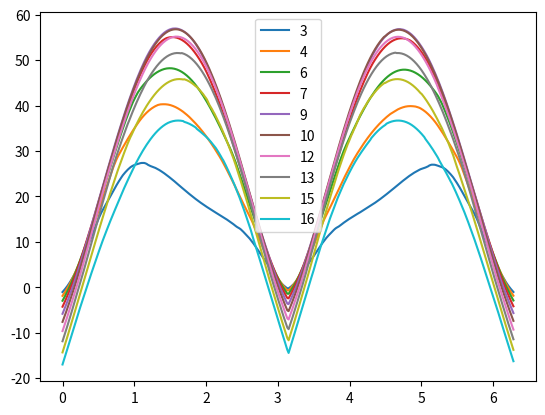
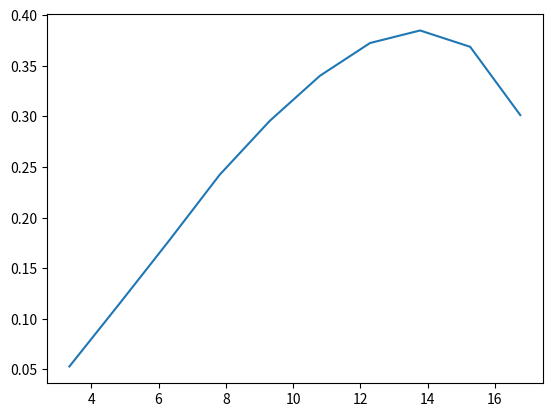

Source code (Python) for these figures, in order:
from numpy import *
from matplotlib import pyplot as plt
from scipy.interpolate import interp1d
import numpy as np

alpha_CL = [-8.774961369489471, -8.389547038327525, -7.980598899156693, -7.625662778366913, -7.330525677927586,
            -7.122193607029237, -6.861778518406301, -6.601363429783365, -6.3930313588850165, -6.149977276170277,
            -5.924284199363732, -5.750674140281776, -5.542342069383427, -5.316648992576882, -5.125677927586729,
            -4.934706862596576, -4.761096803514619, -4.604847750340857, -4.431237691258898, -4.257627632176941,
            -4.10137857900318, -3.945129525829419, -3.7888804726556575, -3.649992425390092, -3.493743372216329,
            -3.302772307226176, -3.077079230419633, -2.8340251477048923, -2.566169627978443, -2.313194970459021,
            -2.0354188759278884, -1.7923647932131477, -1.5195489860843594, -1.2715346159672762, -1.0284805332525355,
            -0.7854264505377966, -0.5597333737312518, -0.35140130283290283, -0.11082736381933245, 0.13470686259657683,
            0.36039993940312165, 0.5860930162096665, 0.8117860930162113, 1.089562187547342, 1.3326162702620827,
            1.5756703529768235, 1.8013634297833683, 2.041937368796937, 2.304832601121042, 2.5478866838357845,
            2.7959010539528677, 3.047015603696412, 3.3291319497045926, 3.5895470383275274, 3.8326011210422664,
            4.075655203757009, 4.318709286471748, 4.561763369186487, 4.822178457809425, 5.08259354643236,
            5.345488778756465, 5.603423723678233, 5.881199818209364, 6.158975912740495, 6.463758016462155,
            6.818694137251935, 7.200636267232241, 7.582578397212544, 7.9784093319194085, 8.346462657173156,
            8.735349189516743, 9.110346917133768, 9.537427662475384, 9.915897591274053, 10.290895318891078,
            10.676309650053025, 11.058637580164621, 11.436721708831996, 11.818663838812302, 12.200605968792608,
            12.582548098772914, 12.976064232692021, 13.346432358733527, 13.745735494622028, 14.179760642326922,
            14.551286168762314, 14.943644902287534, 15.32558703226784, 15.72681916881281, 16.089471292228453,
            16.457524617482203, 16.86377215573398, 17.23529768216937, 17.606823208604762, 17.999181942129983,
            18.38112407211029, 18.797788213906983, 19.0825087108014, 90]
CL = [-0.317362802, -0.324851546, -0.317590619, -0.298646422, -0.278325572, -0.250585418, -0.224587401, -0.194100034,
      -0.165555819, -0.137011603, -0.113171153, -0.088566843, -0.058759101, -0.032148464, -0.005185571, 0.023465853,
      0.049128845, 0.074931207, 0.105292604, 0.134801694, 0.170622675, 0.199858384, 0.230746441, 0.253310443,
      0.279532928, 0.307500899, 0.334886882, 0.364407459, 0.395421295, 0.422185086, 0.451992828, 0.478699187,
      0.507588001, 0.534811257, 0.561632481, 0.588396273, 0.612642583, 0.636831461, 0.66380584, 0.690100596,
      0.715380701, 0.740589014, 0.766180215, 0.797107901, 0.824618322, 0.852530774, 0.876777085, 0.904794831,
      0.931271458, 0.959298776, 0.986522032, 1.013199674, 1.043804299, 1.070718853, 1.095931952, 1.121719383,
      1.147334514, 1.172203015, 1.199490883, 1.224352206, 1.251575462, 1.2758122, 1.303533209, 1.327674225, 1.353653099,
      1.374315066, 1.386156713, 1.40043613, 1.415431894, 1.431111111, 1.447634594, 1.464443153, 1.481807246,
      1.495717526, 1.507314299, 1.513004868, 1.521032091, 1.527050376, 1.528695049, 1.527488955, 1.529243273,
      1.529608756, 1.5275986, 1.514572789, 1.50643714, 1.5031149, 1.496349811, 1.490904116, 1.482571105, 1.473872612,
      1.464761123, 1.453544452, 1.441527374, 1.429020549, 1.413860318, 1.398656228, 1.379468375, 1.367911806, 0]

alpha_CD = [-8.985305818050573, -8.899611358927679, -8.810489121439867, -8.70765577049239, -8.585398342143728,
            -8.488277955137779, -8.385444604190305, -8.255189026323503, -8.145500118646197, -8.025527875874143,
            -7.9055556331020895, -7.785583390330036, -7.665611147557982, -7.549066683150844, -7.374249986540137,
            -7.151444392820609, -6.894361015451922, -6.700120241440026, -6.637277638083236, -6.55158317896034,
            -6.423041490275997, -6.088833099696704, -5.725488593015627, -5.338149637780139, -4.957666239274483,
            -4.5806106191337435, -4.169277215343845, -3.802504930297852, -3.4151659750623633, -3.038110354921624,
            -2.6610547347808833, -2.301138006464722, -1.9754990617977182, -1.392776739762029, -1.015721119621288,
            -0.638665499480549, -0.26160987933980806, 0.10516240570618507, 0.49250136094167196, 0.9038347647315703,
            1.2808903848723112, 1.6579460050130521, 1.9493071660308967, 2.628007282284228, 2.9947795673302213,
            3.3718351874709622, 3.748890807611703, 4.125946427752444, 4.503002047893185, 4.880057668033922,
            5.211409576642451, 5.634168908315404, 6.011224528456145, 6.388280148596886, 6.765335768737627,
            7.142391388878364, 7.519447009019105, 7.896502629159846, 8.273558249300587, 8.650613869441328,
            9.027669489582069, 9.404725109722806, 9.816058513512706, 10.193114133653447, 10.570169753794188,
            10.93008648211035, 11.27286431860193, 11.598503263268933, 11.907003316111359, 12.181225585304622,
            12.455447854497889, 12.746809015515735, 13.003892392884419, 13.226697986603947, 13.415225796674319,
            13.569475823095532, 13.723725849516741, 13.895114767762534, 14.066503686008323, 14.237892604254116,
            14.426420414324484, 14.597809332570277, 14.75205935899149, 14.966295506798728, 15.111976087307651,
            15.249087221904285, 15.386198356500914, 15.540448382922127, 15.71183730116792, 15.86608732758913,
            16.003198462185765, 16.140309596782394, 16.285990177291318, 16.405962420063375, 16.56878189239687,
            16.740170810642667, 16.911559728888456, 17.048670863485086, 17.168643106257143, 17.305754240853773,
            17.42572648362583, 17.5285598345733, 17.651959855710274, 17.775359876847247, 17.871337671064886,
            17.991309913836943, 18.111282156608993, 18.21411550755647, 18.3512266421531, 18.45405999310058,
            18.53975445222347, 18.676865586820107, 18.779698937767577, 18.899671180539634, 19.01621564494677,
            19.088198990610003, 19.187604563192565, 90]
CD = [0.0818635, 0.078751752, 0.074613041, 0.07123231, 0.067382034, 0.064386331, 0.061196773, 0.05807161, 0.055700627,
      0.052734885, 0.050130343, 0.047192902, 0.044347454, 0.040770856, 0.038074992, 0.035152787, 0.032329762,
      0.028848415, 0.025676968, 0.023347541, 0.020220509, 0.017500649, 0.015474406, 0.013606955, 0.012038062,
      0.010636742, 0.008796366, 0.00752969, 0.007632868, 0.007940207, 0.008192664, 0.008330601, 0.008336926,
      0.008697579, 0.008895154, 0.008993941, 0.008993941, 0.009135537, 0.009268351, 0.009531785, 0.009564714,
      0.009612278, 0.009509832, 0.009996818, 0.010146463, 0.010296474, 0.010431849, 0.010596495, 0.010684307,
      0.01085627, 0.010958716, 0.011134339, 0.011430702, 0.01177097, 0.012517365, 0.013863803, 0.01539684, 0.016864018,
      0.018334856, 0.019684952, 0.020903333, 0.022304653, 0.024009653, 0.025535372, 0.027068409, 0.029375648,
      0.031830702, 0.034485202, 0.037266702, 0.040327375, 0.043259002, 0.046240059, 0.049262162, 0.052144599,
      0.054908212, 0.057081539, 0.060019554, 0.063126607, 0.065903635, 0.068450452, 0.071388315, 0.074025438,
      0.076657578, 0.080063462, 0.083016571, 0.085485711, 0.087981012, 0.090972556, 0.09418908, 0.097276009,
      0.099981264, 0.102753597, 0.105731859, 0.108755543, 0.111945964, 0.115914298, 0.119741767, 0.122842495,
      0.125677163, 0.12898243, 0.132249128, 0.134430504, 0.137856848, 0.140300633, 0.143551769, 0.147015005,
      0.150454093, 0.153056719, 0.156688321, 0.159892771, 0.162967827, 0.166985463, 0.170652952, 0.173857602,
      0.17708137, 0.180276965, 0.183355845, 0.9]

get_cd = interp1d(alpha_CD, CD)
get_cl = interp1d(alpha_CL, CL)

R = 4  # radius
D = 2 * R  # diameter
c = 0.05  # chord
B = 2  # num blades
h = 2  # blade span [m]
U = 5  # wind speed
phi = linspace(0, 2 * pi, 360)
rho = 1.225  # kg/m^3
din_visc = 1.82e-5
theta = 0
delta = 0

max_iterations = 10

CP_all = []
TSR_all = []

for rpm in list(linspace(40, 200, 10)):
    # rpm = 1500
    omega = 2 * pi * rpm / 60
    TSR = omega * R / U

    alpha_all = []
    Q_all = []
    CL_all = []
    CD_all = []
    U_rel_all = []
    for p in phi:
        max_reached = False

        u = 0.3

        i = 0
        while True:
            i += 1
            if i > max_iterations:
                # max_reached = True
                break

            if 0 <= degrees(p) < 180:
                upwind = True
            else:
                upwind = False

            if upwind:
                ui = (1 - u) * U
                U_rel = sqrt((ui * sin(p)) ** 2 + (ui * cos(p) + omega * R) ** 2)
                alpha = arctan2((1 - u) * sin(p), (1 - u) * cos(p) + TSR)
            else:
                uiprime = (1 - u) * (1 - 2 * u) * U
                U_rel = sqrt((uiprime * sin(p)) ** 2 + (uiprime * cos(p) + omega * R) ** 2)
                alpha = arctan2(-(1 - u) * sin(p), (1 - u) * cos(p) + TSR)

            CL = get_cl(degrees(alpha))
            CD = get_cd(degrees(alpha))

            if upwind:
                Cn = CL * cos(alpha) + CD * sin(alpha)
                Ct = CL * sin(alpha) - CD * cos(alpha)
                Q = 0.5 * rho * U_rel ** 2 * h * c * Ct * R  # CT = -Ct*cos(p)/sin(p)+Cn
            else:
                Cn = CL * cos(alpha) + CD * sin(alpha)
                Ct = CL * sin(alpha) - CD * cos(alpha)
                Q = 0.5 * rho * U_rel ** 2 * h * c * Ct * R  # CT = Ct*cos(p)/sin(p)+Cn

            # Original QBlade implementation is in
            # [redacted]

            F = 1  # tip loss factor

            Fx = B * c / 8 / pi / R * (U_rel / U) ** 2 * (Cn * cos(theta) + Ct * sin(theta) / cos(delta))

            u_new = u ** 2 + Fx

            CTT = 4 * u_new * (1 - u_new)

            if CTT > 0.96 * F:
                u_new = (18 * F - 20 - 3 * sqrt(CTT * (50 - 36 * F) + 12 * F * (3 * F - 4))) / (36 * F - 50)

            if u_new <= 0:
                u_new = 0.01

            if u_new >= 1:
                u_new = 0.99

            if abs(u_new - u) <= 0.001:
                break
            else:
                u = u_new

        CL_all.append(CL)
        CD_all.append(CD)
        U_rel_all.append(U_rel)

        if not max_reached:
            Q_all.append(Q)
            alpha_all.append(alpha)
        else:
            Q_all.append(0)
            alpha_all.append(0)

    plt.plot(phi, Q_all)

    Qa = mean(Q_all)
    P = Qa * omega
    CQ = Qa / (0.5 * rho * U ** 2 * D * h * R)
    CP = CQ * TSR
    TSR_all.append(TSR)
    CP_all.append(CP)

TSR_All = np.array(TSR_all)
plt.legend(TSR_All.astype(int))
plt.figure(2)

plt.plot(TSR_all, CP_all)
plt.show()
